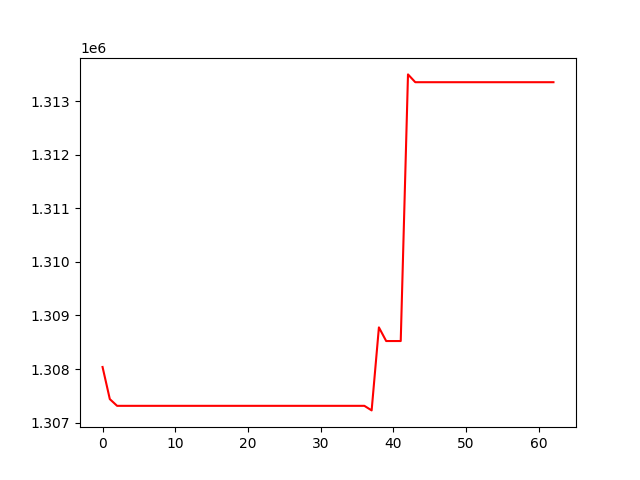

Source data for this figure (header and first rows):
, 0
0, 1308039
1, 1307440
2, 1307314
3, 1307314
4, 1307314
5, 1307314
6, 1307314
7, 1307314
8, 1307314
9, 1307314
10, 1307314
11, 1307314
12, 1307314
13, 1307314
14, 1307314
15, 1307314
16, 1307314
17, 1307314
18, 1307314
19, 1307314
20, 1307314
21, 1307314
22, 1307314
23, 1307314
24, 1307314
25, 1307314
26, 1307314
27, 1307314
28, 1307314
29, 1307314
30, 1307314
31, 1307314
32, 1307314
33, 1307314
34, 1307314
35, 1307314
36, 1307314
37, 1307229
38, 1308778
39, 1308523
40, 1308523
41, 1308523
42, 1313498
43, 1313353
44, 1313353
45, 1313353
46, 1313353
47, 1313353
48, 1313353
49, 1313353
50, 1313353
51, 1313353
52, 1313353
53, 1313353
54, 1313353
55, 1313353
56, 1313353
57, 1313353
58, 1313353
59, 1313353
... 3 more rows
